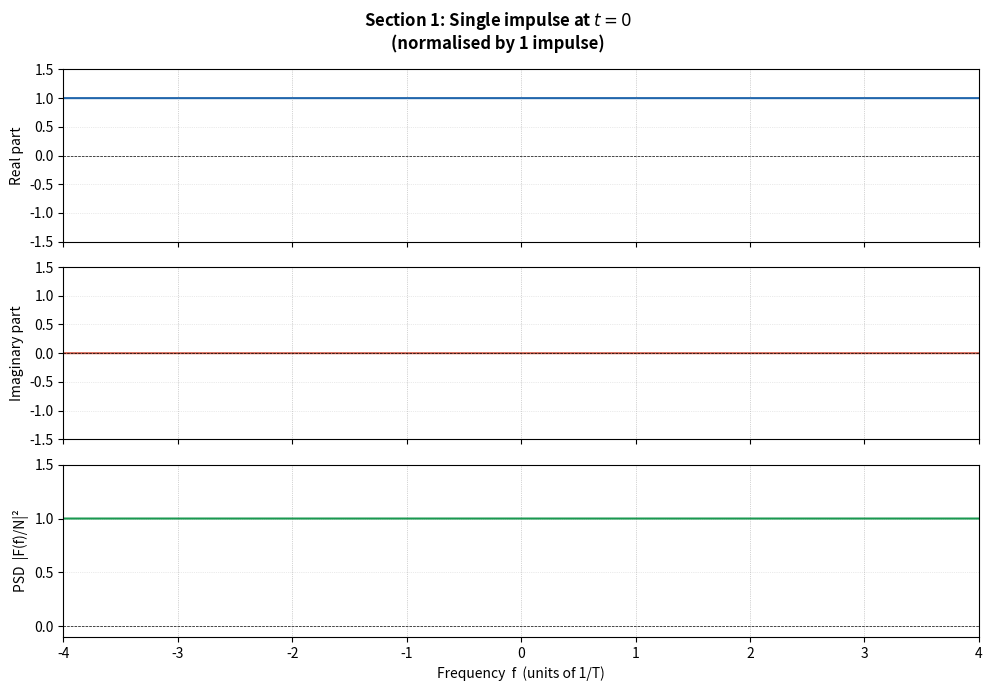
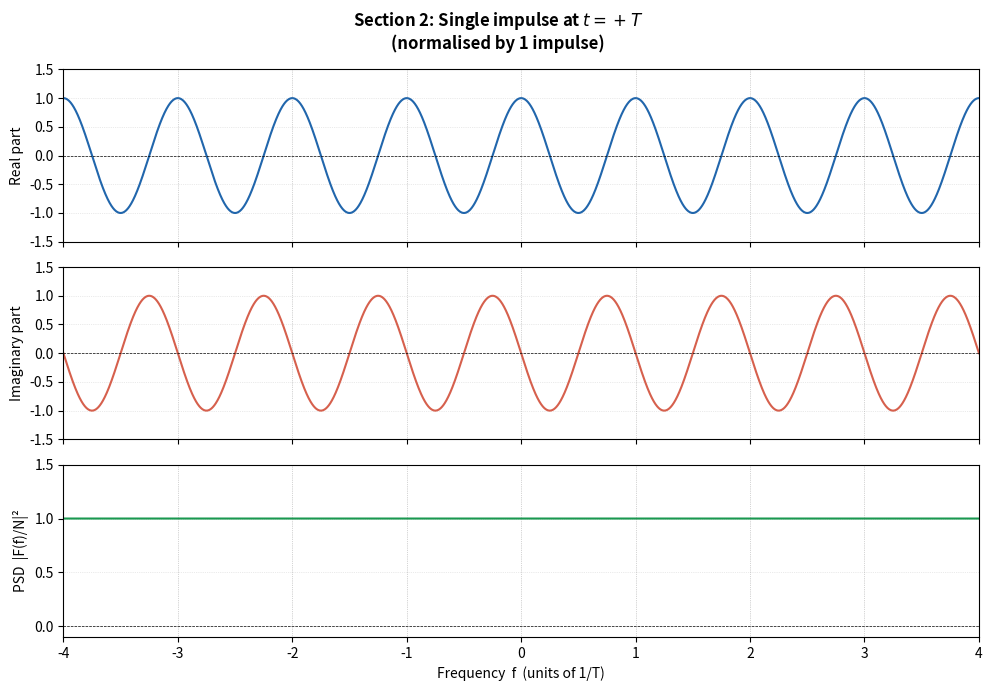
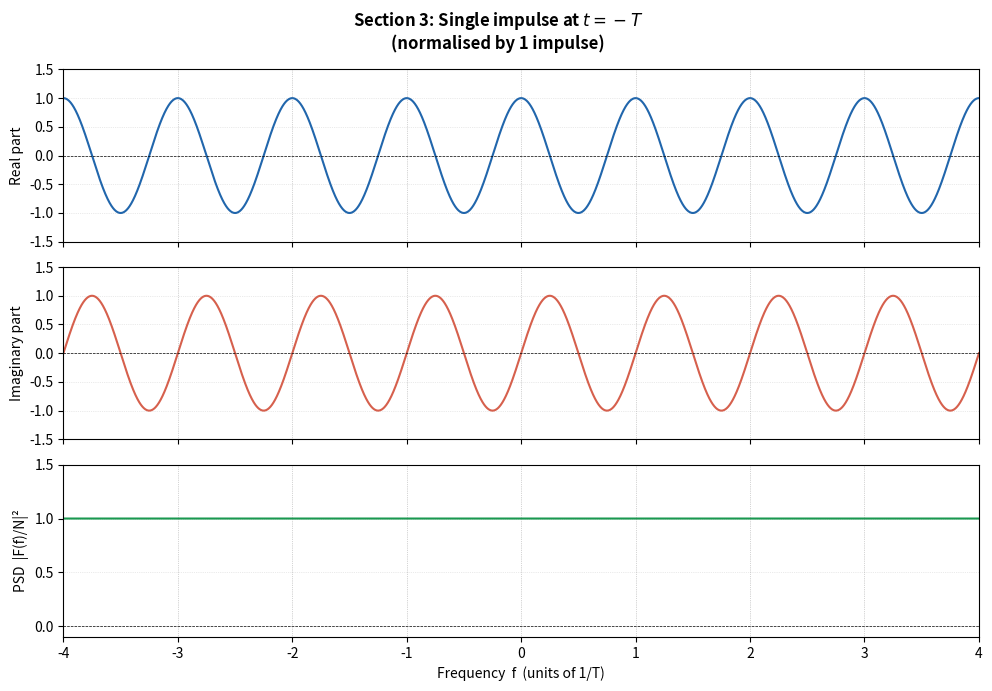
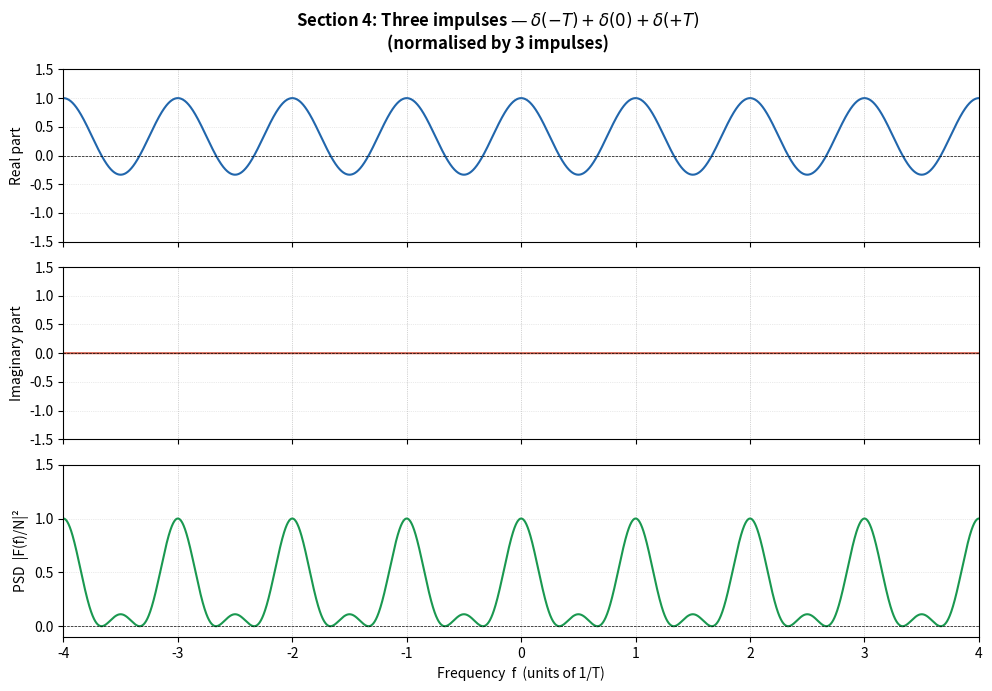
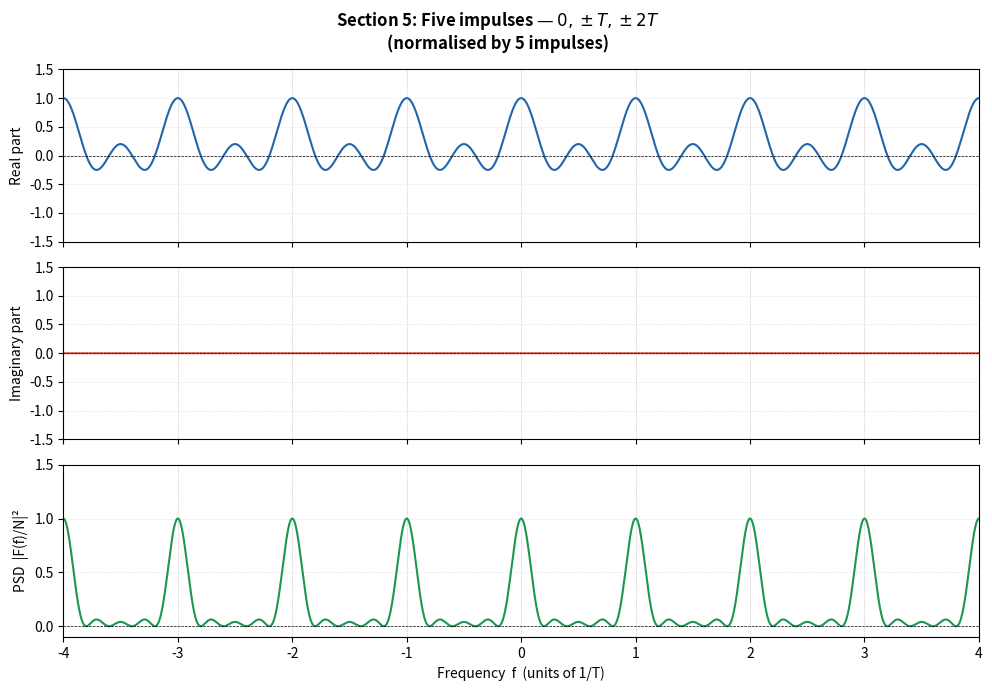
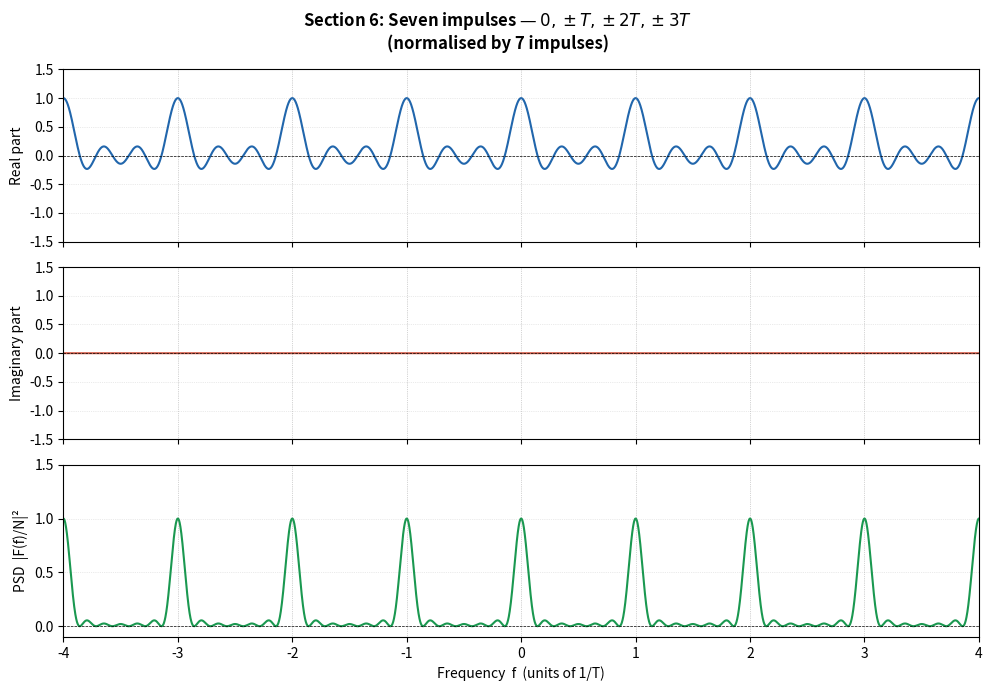
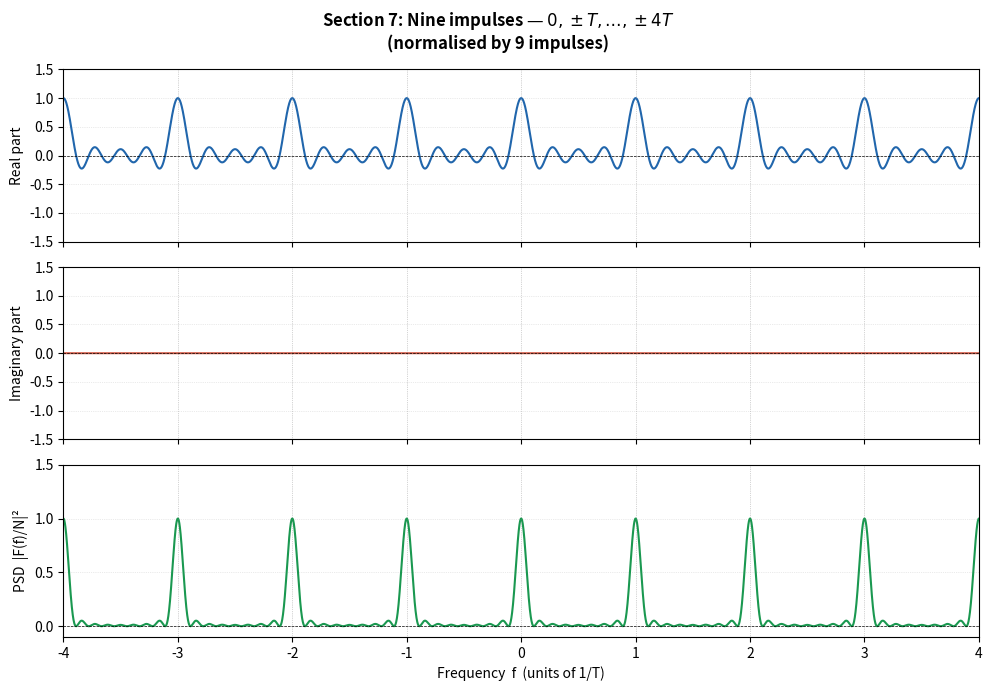
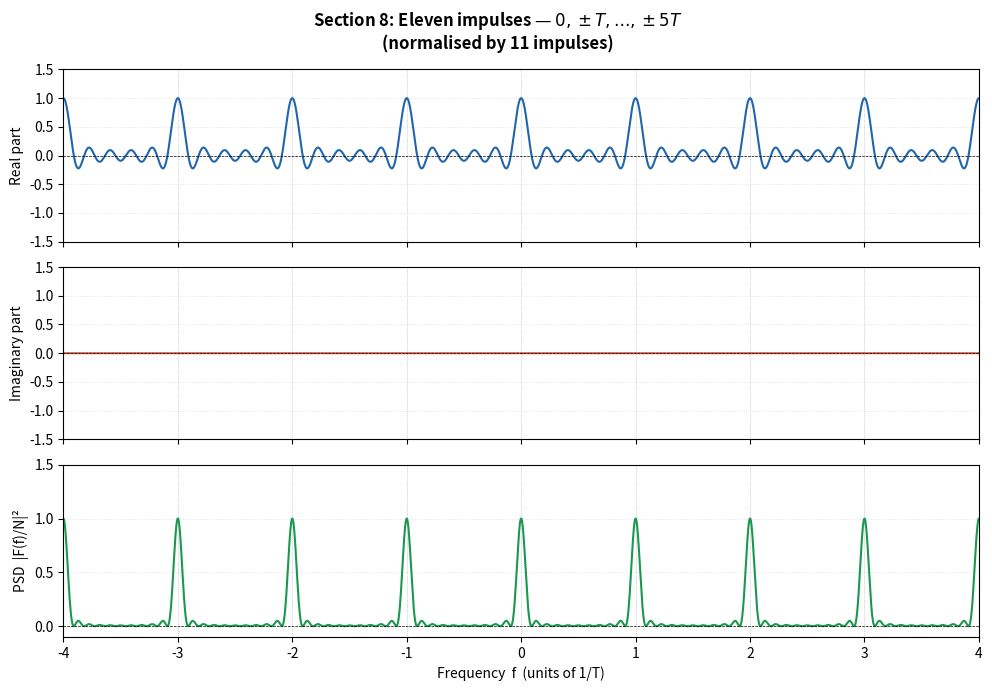
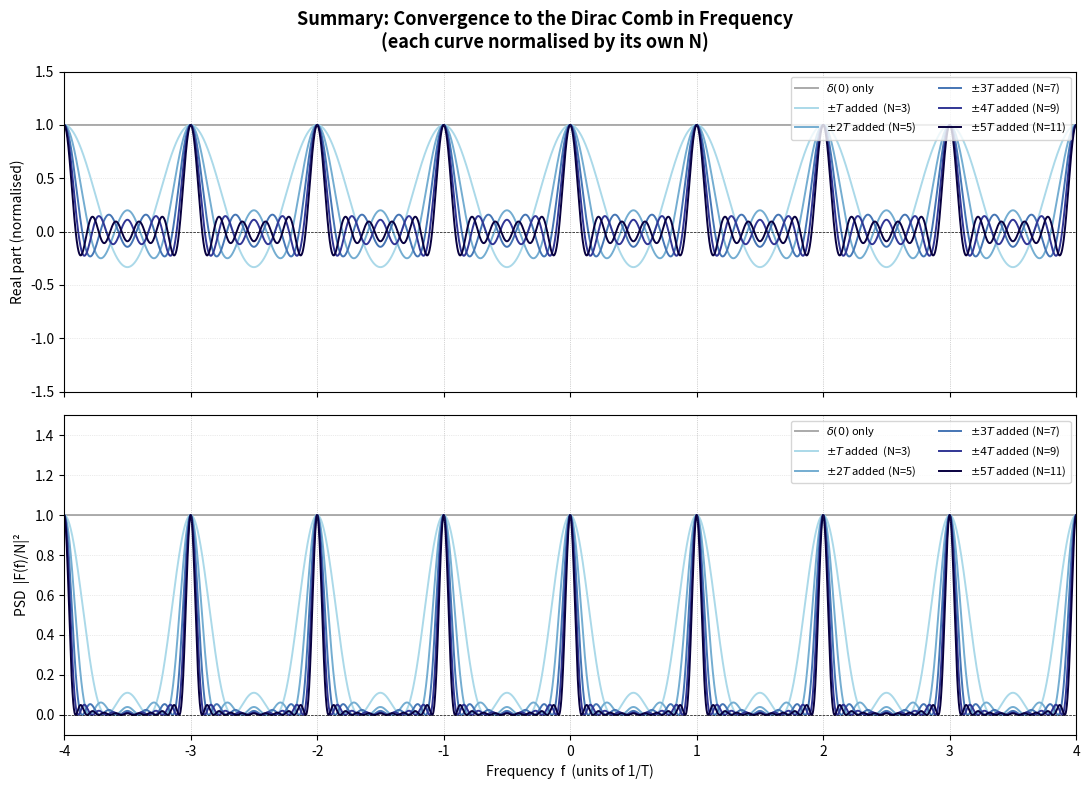

Write Python code to recreate these figures, in order.
import numpy as np
import matplotlib.pyplot as plt

# ── Parameters ────────────────────────────────────────────────────────────────
T   = 1.0                          # impulse spacing (normalised)
N_f = 5000                         # number of frequency points
f   = np.linspace(-4/T, 4/T, N_f)  # frequency axis (show ±4 comb teeth)

# Colour scheme
C_REAL = '#2166ac'   # blue  — real part
C_IMAG = '#d6604d'   # red   — imaginary part
C_PSD  = '#1a9850'   # green — PSD

def plot_transform(f, F, title, n_impulses=1):
    """Plot real, imaginary, and PSD panels for a Fourier transform F(f).

    Normalises by n_impulses so all sections share the same y-scale.
    Peak amplitude = 1 throughout, making progressive sharpening visible.
    """
    F_norm = F / n_impulses
    PSD    = np.abs(F_norm)**2
    s      = 's' if n_impulses > 1 else ''

    fig, axes = plt.subplots(3, 1, figsize=(10, 7), sharex=True)
    fig.suptitle(f'{title}\n(normalised by {n_impulses} impulse{s})',
                 fontsize=12, fontweight='bold')

    axes[0].plot(f, F_norm.real, color=C_REAL, lw=1.5)
    axes[0].axhline(0, color='k', lw=0.5, ls='--')
    axes[0].set_ylabel('Real part', fontsize=10)
    axes[0].set_ylim(-1.5, 1.5)
    axes[0].grid(ls=':', lw=0.5, alpha=0.5)

    axes[1].plot(f, F_norm.imag, color=C_IMAG, lw=1.5)
    axes[1].axhline(0, color='k', lw=0.5, ls='--')
    axes[1].set_ylabel('Imaginary part', fontsize=10)
    axes[1].set_ylim(-1.5, 1.5)
    axes[1].grid(ls=':', lw=0.5, alpha=0.5)

    axes[2].plot(f, PSD, color=C_PSD, lw=1.5)
    axes[2].axhline(0, color='k', lw=0.5, ls='--')
    axes[2].set_ylabel('PSD  |F(f)/N|²', fontsize=10)
    axes[2].set_xlabel('Frequency  f  (units of 1/T)', fontsize=10)
    axes[2].set_ylim(-0.1, 1.5)
    axes[2].grid(ls=':', lw=0.5, alpha=0.5)

    # Mark comb tooth positions
    for ax in axes:
        for k in range(-4, 5):
            ax.axvline(k/T, color='grey', lw=0.5, ls=':', alpha=0.4)

    axes[2].set_xlim(f[0], f[-1])
    fig.tight_layout()
    plt.show()

print(f'Setup complete.  T = {T},  frequency axis: {f[0]:.1f} to {f[-1]:.1f}')

F1 = np.ones_like(f, dtype=complex)   # e^{-2pi i f * 0} = 1
plot_transform(f, F1,
    title=r'Section 1: Single impulse at $t = 0$',
    n_impulses=1)

F2 = np.exp(-2j * np.pi * f * T)   # delta at +T
plot_transform(f, F2,
    title=r'Section 2: Single impulse at $t = +T$',
    n_impulses=1)

F3 = np.exp(+2j * np.pi * f * T)   # delta at -T
plot_transform(f, F3,
    title=r'Section 3: Single impulse at $t = -T$',
    n_impulses=1)

F4 = np.ones_like(f, dtype=complex)   # delta at 0
F4 += np.exp(-2j * np.pi * f * T)     # delta at +T
F4 += np.exp(+2j * np.pi * f * T)     # delta at -T
# Equivalently: 1 + 2*cos(2*pi*f*T)
plot_transform(f, F4,
    title=r'Section 4: Three impulses — $\delta(-T) + \delta(0) + \delta(+T)$',
    n_impulses=3)

F5 = F4.copy()
F5 += np.exp(-2j * np.pi * f * 2*T)   # delta at +2T
F5 += np.exp(+2j * np.pi * f * 2*T)   # delta at -2T
plot_transform(f, F5,
    title=r'Section 5: Five impulses — $0, \pm T, \pm 2T$',
    n_impulses=5)

F6 = F5.copy()
F6 += np.exp(-2j * np.pi * f * 3*T)
F6 += np.exp(+2j * np.pi * f * 3*T)
plot_transform(f, F6,
    title=r'Section 6: Seven impulses — $0, \pm T, \pm 2T, \pm 3T$',
    n_impulses=7)

F7 = F6.copy()
F7 += np.exp(-2j * np.pi * f * 4*T)
F7 += np.exp(+2j * np.pi * f * 4*T)
plot_transform(f, F7,
    title=r'Section 7: Nine impulses — $0, \pm T, \ldots, \pm 4T$',
    n_impulses=9)

F8 = F7.copy()
F8 += np.exp(-2j * np.pi * f * 5*T)
F8 += np.exp(+2j * np.pi * f * 5*T)
plot_transform(f, F8,
    title=r'Section 8: Eleven impulses — $0, \pm T, \ldots, \pm 5T$',
    n_impulses=11)

configs = [
    (F1,  1,  r'$\delta(0)$ only',       '#aaaaaa'),
    (F4,  3,  r'$\pm T$ added  (N=3)',   '#abd9e9'),
    (F5,  5,  r'$\pm 2T$ added (N=5)',   '#74add1'),
    (F6,  7,  r'$\pm 3T$ added (N=7)',   '#4575b4'),
    (F7,  9,  r'$\pm 4T$ added (N=9)',   '#313695'),
    (F8, 11,  r'$\pm 5T$ added (N=11)',  '#08003f'),
]

fig, axes = plt.subplots(2, 1, figsize=(11, 8), sharex=True)
fig.suptitle('Summary: Convergence to the Dirac Comb in Frequency\n'
             '(each curve normalised by its own N)',
             fontsize=13, fontweight='bold')

for F, N, label, color in configs:
    F_norm = F / N
    axes[0].plot(f, F_norm.real,      color=color, lw=1.4, label=label)
    axes[1].plot(f, np.abs(F_norm)**2, color=color, lw=1.4, label=label)

for ax in axes:
    ax.axhline(0, color='k', lw=0.5, ls='--')
    ax.grid(ls=':', lw=0.5, alpha=0.5)
    for k in range(-4, 5):
        ax.axvline(k/T, color='grey', lw=0.5, ls=':', alpha=0.4)
    ax.legend(fontsize=8, loc='upper right', ncol=2)

axes[0].set_ylabel('Real part (normalised)', fontsize=10)
axes[0].set_ylim(-1.5, 1.5)
axes[1].set_ylabel('PSD  |F(f)/N|²', fontsize=10)
axes[1].set_ylim(-0.1, 1.5)
axes[1].set_xlabel('Frequency  f  (units of 1/T)', fontsize=10)
axes[0].set_xlim(f[0], f[-1])

fig.tight_layout()
plt.show()

# Verify imaginary parts are numerically zero for all symmetric configs
print('Max |imaginary part| for symmetric configurations (should be ~0):')
for F, N, label, _ in configs:
    print(f'  {label:28s}  max|imag| = {np.max(np.abs((F/N).imag)):.2e}')
